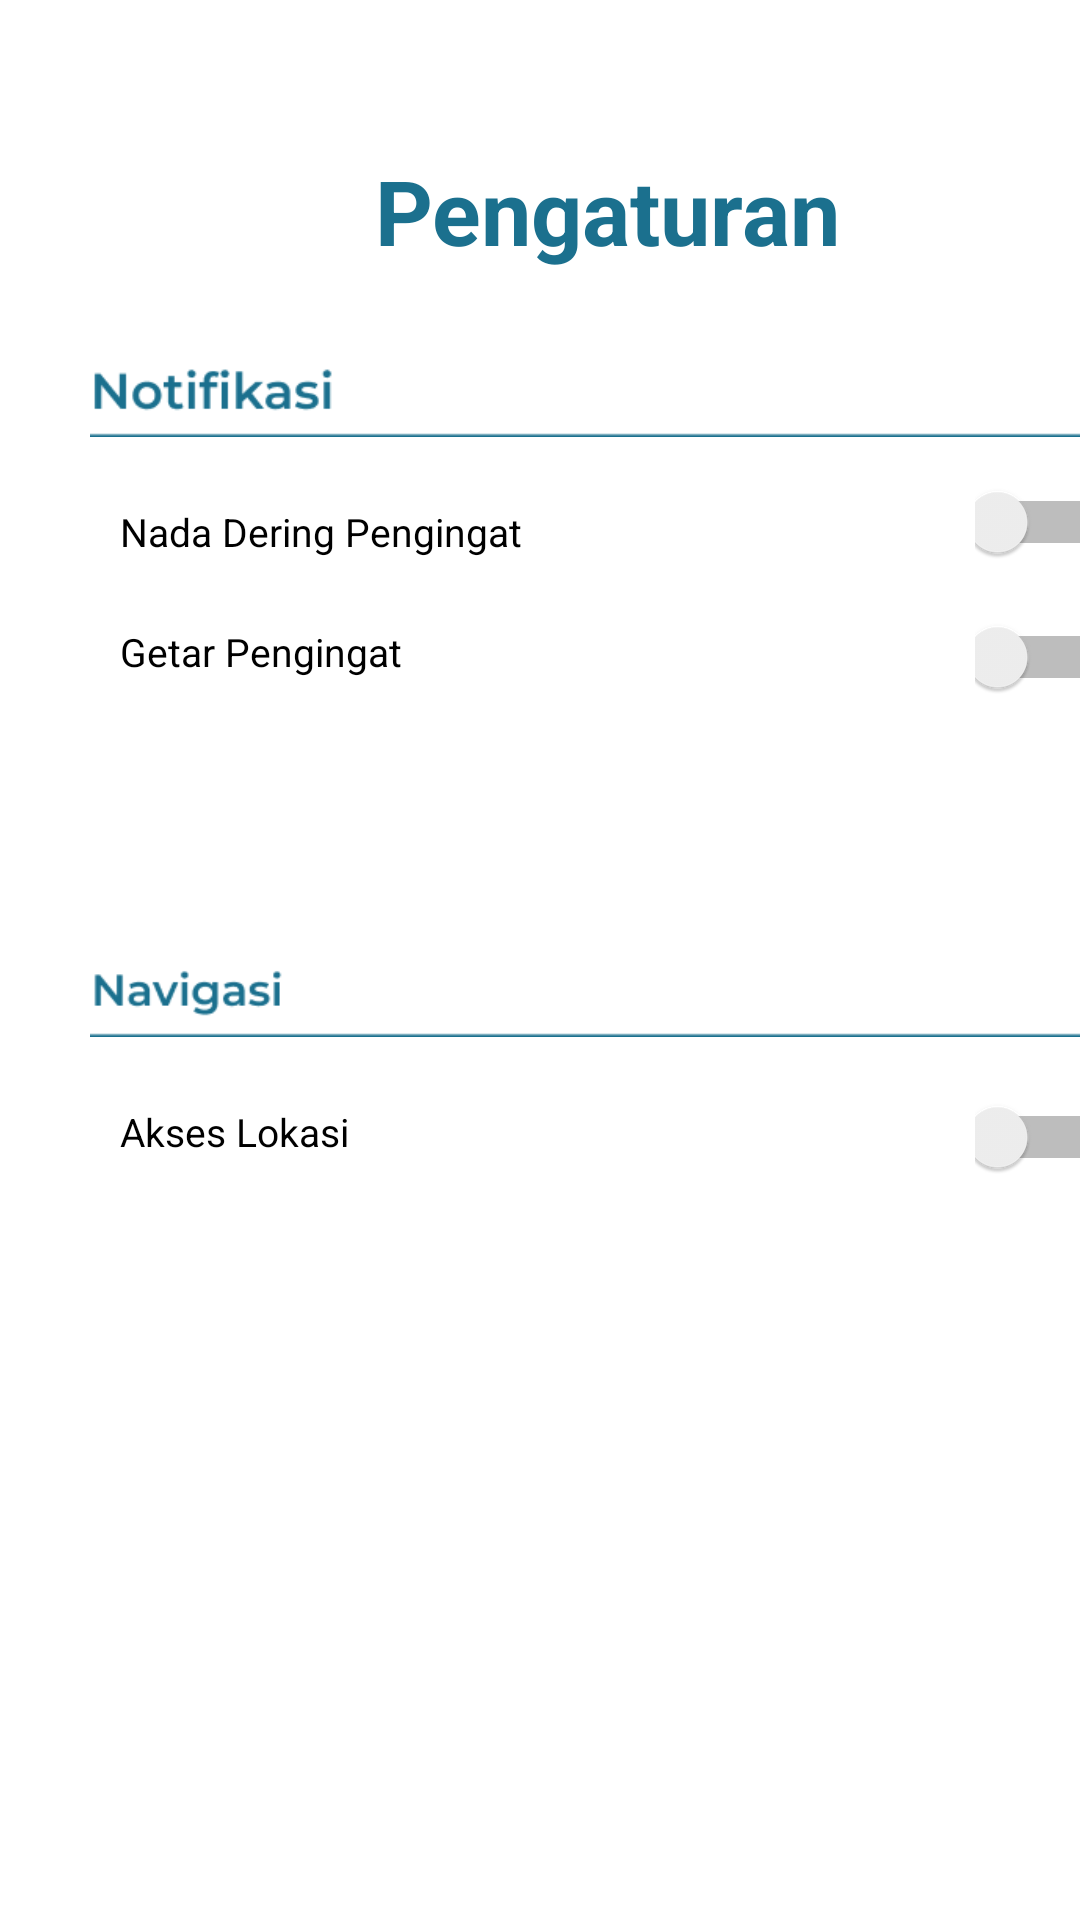

Layout XML and referenced resources for this Android screen:
<!-- AndroidManifest.xml: application theme Theme.AplikasiMeddy -->
<!-- res/layout/fragment_pengaturan.xml -->
<?xml version="1.0" encoding="utf-8"?>
<FrameLayout xmlns:android="http://schemas.android.com/apk/res/android"
    xmlns:app="http://schemas.android.com/apk/res-auto"
    xmlns:tools="http://schemas.android.com/tools"
    android:layout_width="match_parent"
    android:layout_height="match_parent"
    tools:context=".views.main.profile.PengaturanFragment">

    <TextView
        android:id="@+id/textView20"
        android:layout_width="wrap_content"
        android:layout_height="wrap_content"
        android:text="Pengaturan"
        android:textSize="30sp"
        android:textColor="#1B708E"
        android:textStyle="bold"
        android:layout_marginTop="50dp"
        android:layout_marginLeft="125dp"/>

    <ImageView
        android:id="@+id/imageView55"
        android:layout_width="342.5dp"
        android:layout_height="wrap_content"
        android:layout_marginLeft="30dp"
        android:layout_marginTop="100dp"
        android:src="@drawable/img_91" />

    <ImageView
        android:id="@+id/imageView56"
        android:layout_width="342.5dp"
        android:layout_height="wrap_content"
        android:layout_marginLeft="30dp"
        android:layout_marginTop="300dp"
        android:src="@drawable/img_90" />

    <TextView
        android:id="@+id/textView34"
        android:layout_width="wrap_content"
        android:layout_height="wrap_content"
        android:text="Nada Dering Pengingat"
        android:textSize="13sp"
        android:textStyle="normal"
        android:layout_marginLeft="40dp"
        android:layout_marginTop="168.2dp"
        android:textColor="#000000"/>

    <Switch
        android:id="@+id/switch1"
        android:layout_width="48dp"
        android:layout_height="48dp"
        android:layout_marginLeft="325dp"
        android:layout_marginTop="150dp"/>

    <TextView
        android:id="@+id/textView35"
        android:layout_width="wrap_content"
        android:layout_height="wrap_content"
        android:text="Getar Pengingat"
        android:textSize="13sp"
        android:textStyle="normal"
        android:layout_marginLeft="40dp"
        android:layout_marginTop="208.2dp"
        android:textColor="#000000"/>

    <Switch
        android:id="@+id/switch2"
        android:layout_width="48dp"
        android:layout_height="48dp"
        android:layout_marginLeft="325dp"
        android:layout_marginTop="195dp"/>

    <TextView
        android:id="@+id/textView36"
        android:layout_width="wrap_content"
        android:layout_height="wrap_content"
        android:text="Akses Lokasi"
        android:textSize="13sp"
        android:textStyle="normal"
        android:layout_marginLeft="40dp"
        android:layout_marginTop="368.2dp"
        android:textColor="#000000"/>

    <Switch
        android:id="@+id/switch3"
        android:layout_width="48dp"
        android:layout_height="48dp"
        android:layout_marginLeft="325dp"
        android:layout_marginTop="355dp"/>

</FrameLayout>
<!-- resources referenced by this layout -->
<resources>
  <!-- drawable img_90: png bitmap (drawable, 1851 bytes) -->
  <!-- drawable img_91: png bitmap (drawable, 2117 bytes) -->
  <style name="Theme.AplikasiMeddy" parent="Theme.MaterialComponents.DayNight.NoActionBar">
          
          <item name="colorPrimary">@color/primary</item>
          <item name="colorPrimaryVariant">@color/purple_700</item>
          <item name="colorOnPrimary">@color/white</item>
          
          <item name="colorSecondary">@color/teal_200</item>
          <item name="colorSecondaryVariant">@color/teal_700</item>
          <item name="colorOnSecondary">@color/black</item>
          
          <item name="android:statusBarColor">@color/purple_700</item>
          
      </style>
  <color name="primary">#1B708E</color>
  <color name="purple_700">#FF3700B3</color>
  <color name="white">#FFFFFFFF</color>
  <color name="teal_200">#FF03DAC5</color>
  <color name="teal_700">#FF018786</color>
  <color name="black">#FF000000</color>
</resources>
